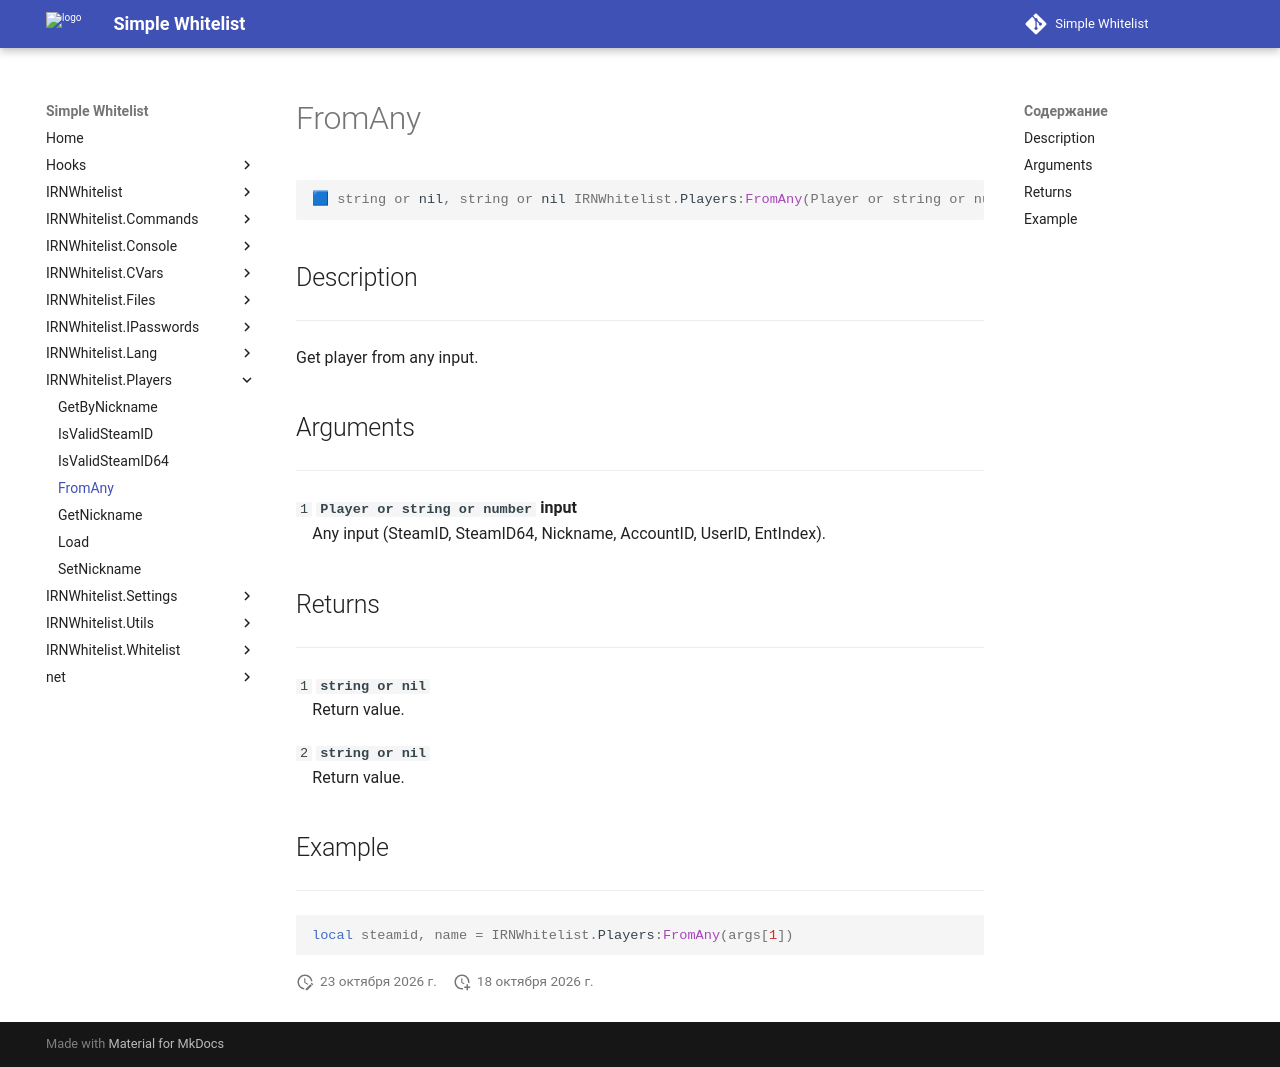

repository: Enalian/simple_whitelist · page: IRNWhitelist_Players/FromAny/index.html · generator: mkdocs

---
title: IRNWhitelist.Players:FromAny
---

```lua
🟦 string or nil, string or nil IRNWhitelist.Players:FromAny(Player or string or number input)
```

## Description
---

Get player from any input.

## Arguments
---

`1` **`Player or string or number`** **input**  
&emsp;Any input (SteamID, SteamID64, Nickname, AccountID, UserID, EntIndex).

## Returns
---

`1` **`string or nil`**  
&emsp;Return value.

`2` **`string or nil`**  
&emsp;Return value.

## Example
---

```lua
local steamid, name = IRNWhitelist.Players:FromAny(args[1])
```
